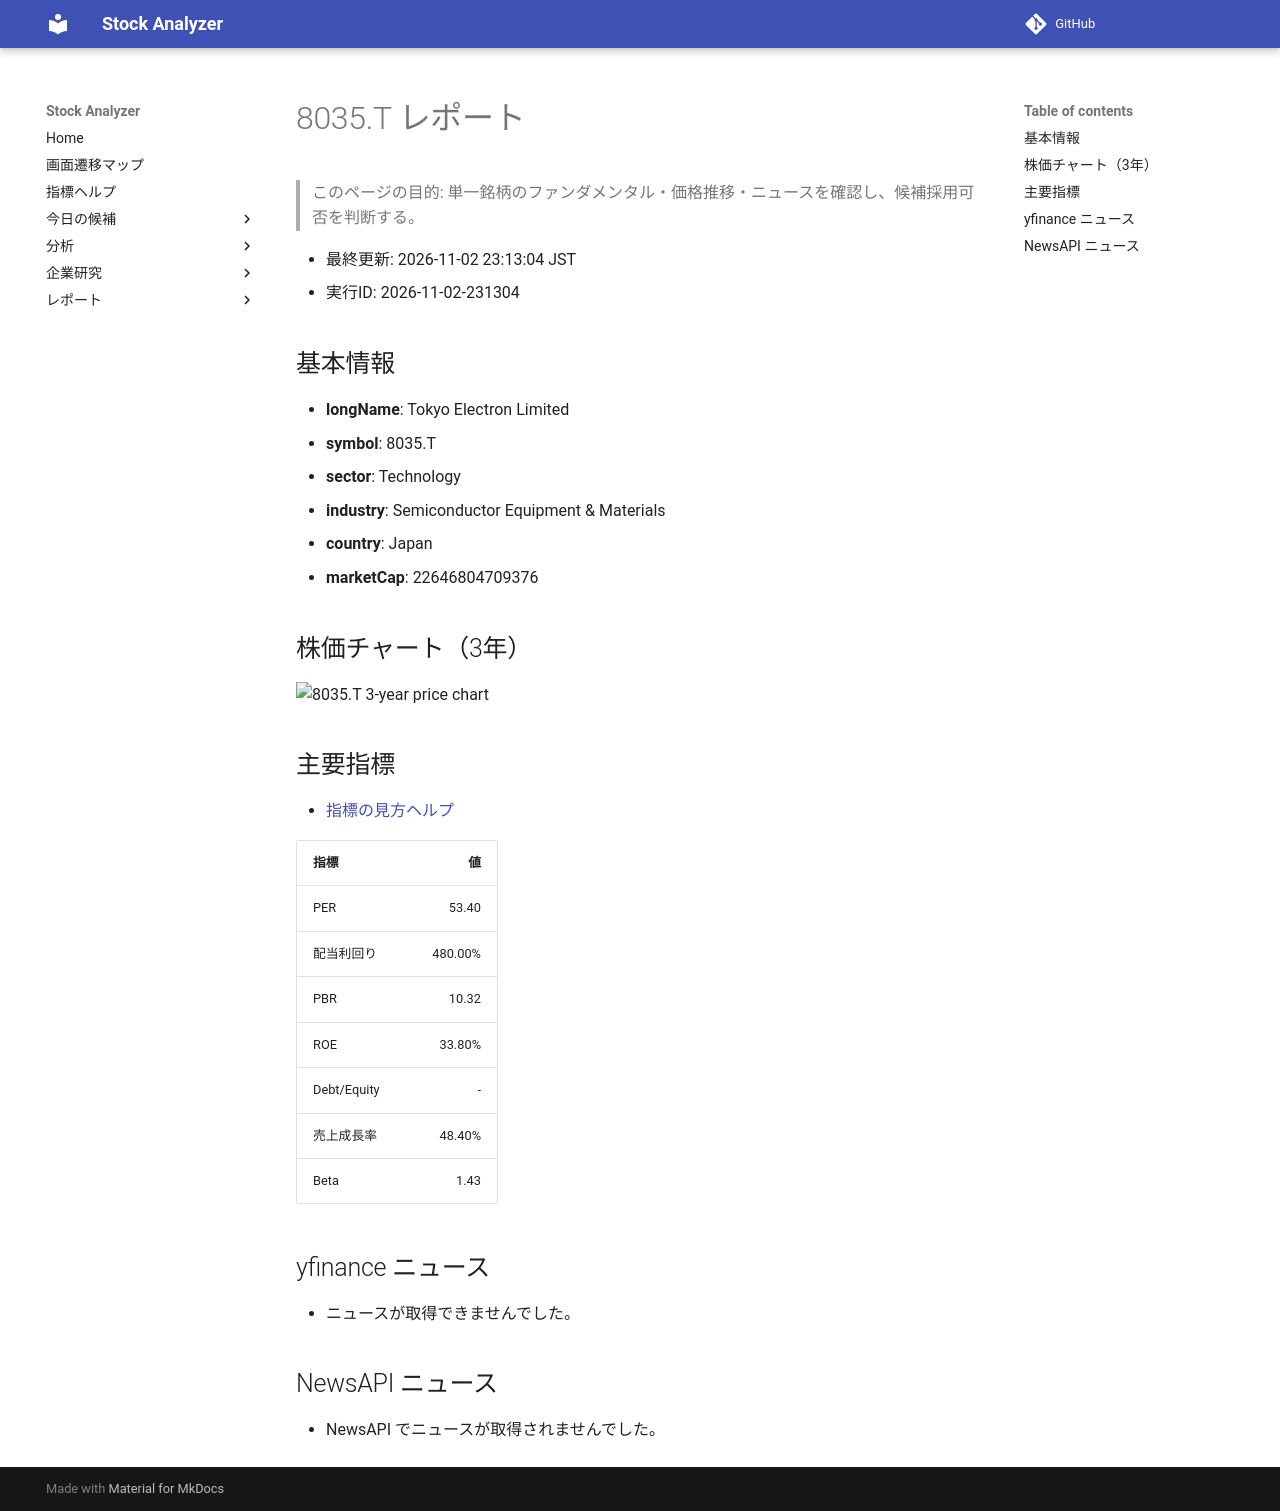

repository: Yumi-note/Making-APP · page: reports/2026-11-02/231304/8035_T/index.html · generator: mkdocs

# 8035.T レポート

> このページの目的: 単一銘柄のファンダメンタル・価格推移・ニュースを確認し、候補採用可否を判断する。

- 最終更新: 2026-11-02 23:13:04 JST
- 実行ID: 2026-11-02-231304

## 基本情報

- **longName**: Tokyo Electron Limited
- **symbol**: 8035.T
- **sector**: Technology
- **industry**: Semiconductor Equipment & Materials
- **country**: Japan
- **marketCap**: 22646804709376

## 株価チャート（3年）

![8035.T 3-year price chart](8035_T_3y.png)

## 主要指標

- [指標の見方ヘルプ](../../../../indicators.md)

| 指標 | 値 |
|---|---:|
| PER | 53.40 |
| 配当利回り | 480.00% |
| PBR | 10.32 |
| ROE | 33.80% |
| Debt/Equity | - |
| 売上成長率 | 48.40% |
| Beta | 1.43 |

## yfinance ニュース

- ニュースが取得できませんでした。

## NewsAPI ニュース

- NewsAPI でニュースが取得されませんでした。
